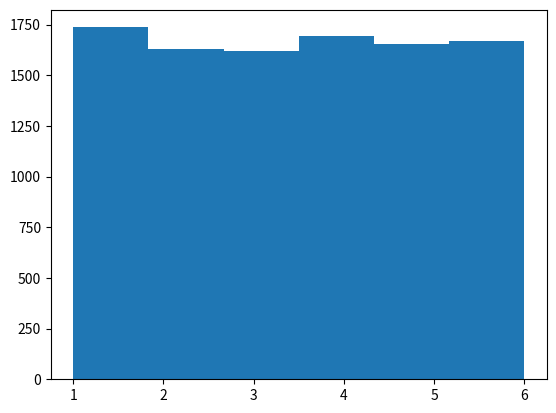

Python code for this plot:
# 막대 그래프
# 히스토그램
# 자료의 분포 상태를 막대그래프로 표기한 것

# 분포나 빈도 이런것들을 측정

import matplotlib.pyplot as plt
import random

##aList=[1,2,3,3,5]
##plt.hist(aList) #메서드 명 
##plt.show()

# 주사위는 과연 공정할까 ?
##어떤 행동을 하는걸 == 시행
##주사위를 굴리는 행위 == 시행
dice=[] #주사위를 굴리는 행위(==시행)의 결과를 저장할 리스트 # 자바에선 배열

##print(dice)
#bins 가로축 구간 설정 속성
for i in range(10000):
    dice.append( random.randint(1,6) ) # 1~6
##print(dice)
plt.hist(dice,bins=6) # 가로축 구간 설정 속성
plt.show()
